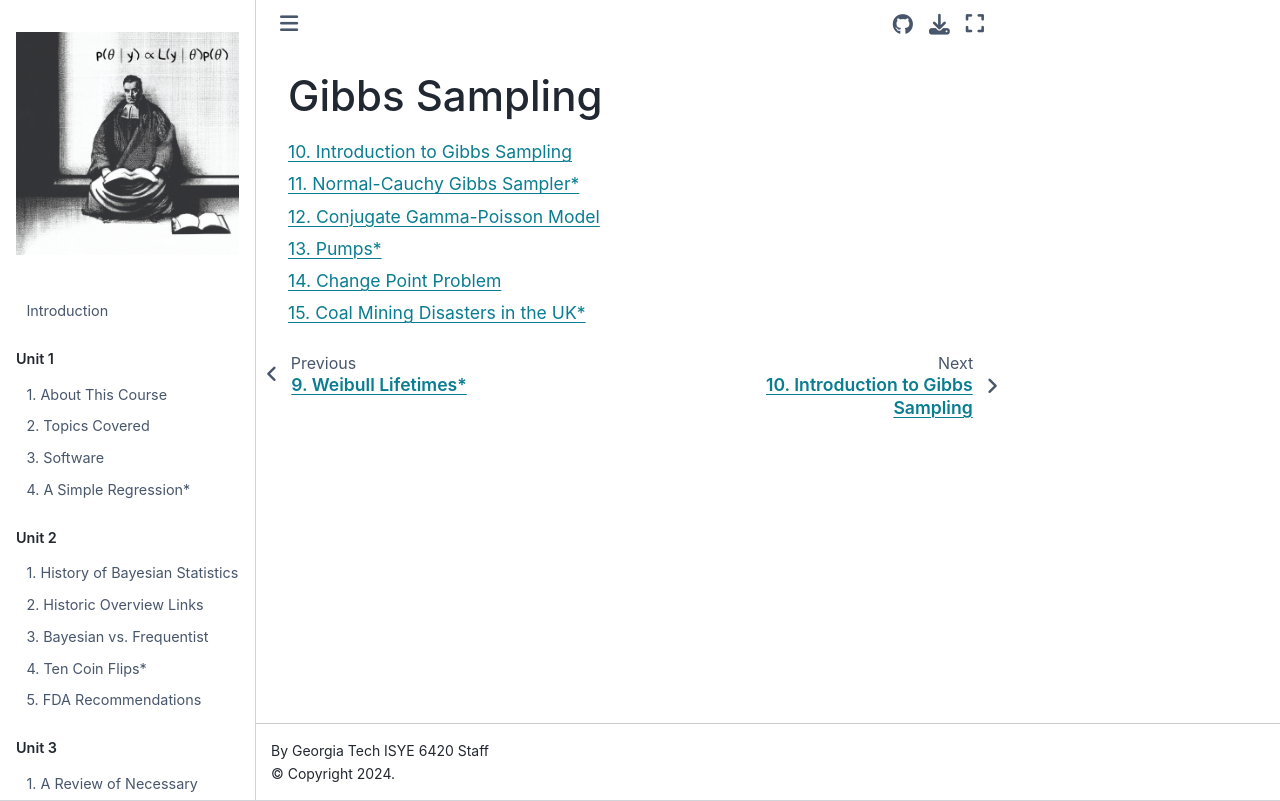

repository: areding/6420-pymc · page: unit5/gibbs-sampling.html · generator: jekyll

# Gibbs Sampling

```{tableofcontents}
```
